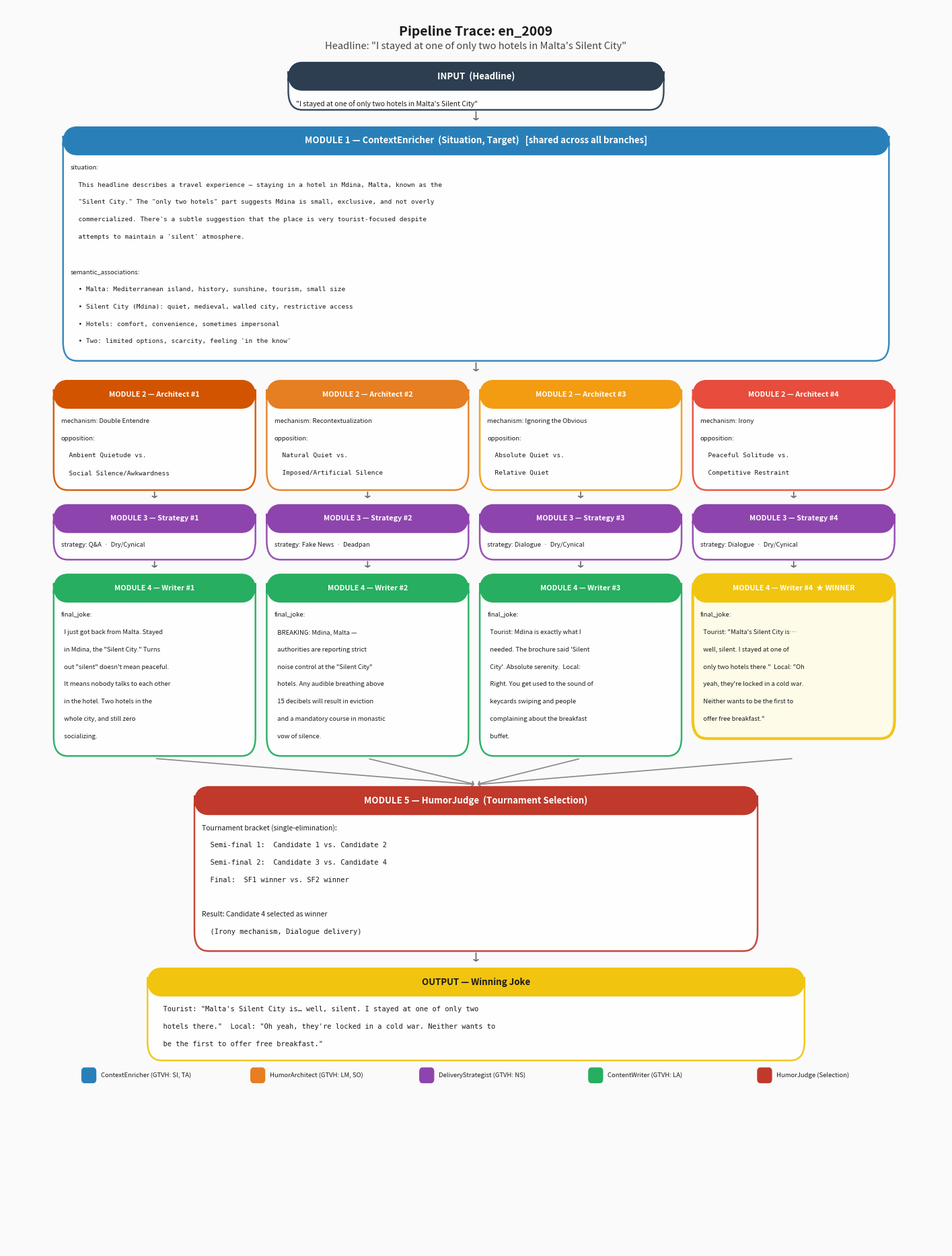

Reproduce this figure in Python. (Note: this script raises an exception after producing the figure.)
"""
Generate a pipeline trace figure for the paper.
Shows the full 5-module pipeline execution for headline en_2009,
including all 4 candidate branches with diverse logical mechanisms.
"""

import matplotlib
matplotlib.use('Agg')
import matplotlib.pyplot as plt
import matplotlib.patches as mpatches
from matplotlib.patches import FancyBboxPatch
import textwrap

# ─── Configuration ───────────────────────────────────────────────────────────

DPI = 200
FIG_W, FIG_H = 18, 24

# Colors
C_INPUT    = "#2C3E50"   # dark blue-grey
C_CONTEXT  = "#2980B9"   # blue
C_ARCH     = "#E67E22"   # orange
C_STRAT    = "#8E44AD"   # purple
C_CONTENT  = "#27AE60"   # green
C_JUDGE    = "#C0392B"   # red
C_WINNER   = "#F1C40F"   # gold
C_BG       = "#FAFAFA"
C_TEXT     = "#1A1A1A"
C_LIGHT    = "#FFFFFF"

FONT_TITLE = 11
FONT_LABEL = 9.5
FONT_BODY  = 7.5
FONT_SMALL = 6.8

# ─── Data ────────────────────────────────────────────────────────────────────

HEADLINE = "I stayed at one of only two hotels in Malta's Silent City"
ITEM_ID = "en_2009"

SITUATION = (
    "This headline describes a travel experience — staying in a hotel in Mdina, "
    "Malta, known as the \"Silent City.\" The \"only two hotels\" part suggests "
    "Mdina is small, exclusive, and not overly commercialized. There's a subtle "
    "suggestion that the place is very tourist-focused despite attempts to "
    "maintain a 'silent' atmosphere."
)

ASSOCIATIONS = [
    "Malta: Mediterranean island, history, sunshine, tourism, small size",
    "Silent City (Mdina): quiet, medieval, walled city, restrictive access",
    "Hotels: comfort, convenience, sometimes impersonal",
    "Two: limited options, scarcity, feeling 'in the know'",
]

CANDIDATES = [
    {
        "num": 1,
        "mechanism": "Double Entendre",
        "opposition": "Ambient Quietude vs.\nSocial Silence/Awkwardness",
        "strategy": "Q&A  ·  Dry/Cynical",
        "joke": (
            "I just got back from Malta. Stayed in Mdina, the \"Silent City.\" "
            "Turns out \"silent\" doesn't mean peaceful. It means nobody talks "
            "to each other in the hotel. Two hotels in the whole city, and "
            "still zero socializing."
        ),
    },
    {
        "num": 2,
        "mechanism": "Recontextualization",
        "opposition": "Natural Quiet vs.\nImposed/Artificial Silence",
        "strategy": "Fake News  ·  Deadpan",
        "joke": (
            "BREAKING: Mdina, Malta — authorities are reporting strict noise control "
            "at the \"Silent City\" hotels. Any audible breathing above 15 decibels "
            "will result in eviction and a mandatory course in monastic vow of silence."
        ),
    },
    {
        "num": 3,
        "mechanism": "Ignoring the Obvious",
        "opposition": "Absolute Quiet vs.\nRelative Quiet",
        "strategy": "Dialogue  ·  Dry/Cynical",
        "joke": (
            "Tourist: Mdina is exactly what I needed. The brochure said 'Silent City'. "
            "Absolute serenity.  Local: Right. You get used to the sound of keycards "
            "swiping and people complaining about the breakfast buffet."
        ),
    },
    {
        "num": 4,
        "mechanism": "Irony",
        "opposition": "Peaceful Solitude vs.\nCompetitive Restraint",
        "strategy": "Dialogue  ·  Dry/Cynical",
        "joke": (
            "Tourist: \"Malta's Silent City is… well, silent. I stayed at one of only "
            "two hotels there.\"  Local: \"Oh yeah, they're locked in a cold war. "
            "Neither wants to be the first to offer free breakfast.\""
        ),
        "winner": True,
    },
]


# ─── Helper Functions ────────────────────────────────────────────────────────

def draw_box(ax, x, y, w, h, color, title, body_lines, title_size=FONT_LABEL,
             body_size=FONT_BODY, alpha=0.92, title_color="white", radius=0.015):
    """Draw a rounded box with title bar and body text."""
    # Body box
    body_box = FancyBboxPatch(
        (x, y - h), w, h,
        boxstyle=f"round,pad=0,rounding_size={radius}",
        facecolor=C_LIGHT, edgecolor=color, linewidth=1.8, alpha=alpha,
        transform=ax.transAxes, zorder=2,
    )
    ax.add_patch(body_box)

    # Title bar
    title_h = 0.022
    title_box = FancyBboxPatch(
        (x, y - title_h), w, title_h,
        boxstyle=f"round,pad=0,rounding_size={radius}",
        facecolor=color, edgecolor=color, linewidth=1.5,
        transform=ax.transAxes, zorder=3,
    )
    ax.add_patch(title_box)

    # Title text
    ax.text(x + w / 2, y - title_h / 2, title,
            ha="center", va="center", fontsize=title_size,
            fontweight="bold", color=title_color, transform=ax.transAxes, zorder=4)

    # Body text
    text_y = y - title_h - 0.008
    for line in body_lines:
        ax.text(x + 0.008, text_y, line,
                ha="left", va="top", fontsize=body_size,
                color=C_TEXT, transform=ax.transAxes, zorder=4,
                fontfamily="monospace" if line.startswith("  ") else "sans-serif")
        text_y -= 0.014

    return y - h


def draw_arrow(ax, x1, y1, x2, y2, color="#666666", lw=1.2):
    ax.annotate("", xy=(x2, y2), xytext=(x1, y1),
                xycoords="axes fraction", textcoords="axes fraction",
                arrowprops=dict(arrowstyle="->,head_width=0.25,head_length=0.15",
                                color=color, lw=lw),
                zorder=1)


def wrap(text, width=65):
    return textwrap.fill(text, width=width)


# ─── Main Figure ─────────────────────────────────────────────────────────────

fig, ax = plt.subplots(1, 1, figsize=(FIG_W, FIG_H), dpi=DPI)
ax.set_xlim(0, 1)
ax.set_ylim(0, 1)
ax.axis("off")
fig.patch.set_facecolor(C_BG)
ax.set_facecolor(C_BG)

# Title
ax.text(0.5, 0.985, f"Pipeline Trace: {ITEM_ID}", ha="center", va="top",
        fontsize=14, fontweight="bold", color=C_TEXT, transform=ax.transAxes)
ax.text(0.5, 0.972, f"Headline: \"{HEADLINE}\"", ha="center", va="top",
        fontsize=10.5, fontstyle="italic", color="#444", transform=ax.transAxes)

# ─── Input Box ───────────────────────────────────────────────────────────────
input_y = 0.955
draw_box(ax, 0.30, input_y, 0.40, 0.038, C_INPUT,
         "INPUT  (Headline)", [f'"{HEADLINE}"'], title_size=FONT_LABEL, body_size=FONT_BODY)

# Arrow from input to context
draw_arrow(ax, 0.50, input_y - 0.038, 0.50, input_y - 0.048)

# ─── Module 1: ContextEnricher ──────────────────────────────────────────────
ctx_y = input_y - 0.052
sit_wrapped = textwrap.wrap(SITUATION, width=95)
assoc_lines = [f"  • {a}" for a in ASSOCIATIONS]
ctx_body = ["situation:"] + [f"  {l}" for l in sit_wrapped] + ["", "semantic_associations:"] + assoc_lines
ctx_h = 0.022 + len(ctx_body) * 0.014 + 0.012
draw_box(ax, 0.06, ctx_y, 0.88, ctx_h, C_CONTEXT,
         "MODULE 1 — ContextEnricher  (Situation, Target)   [shared across all branches]",
         ctx_body, title_size=FONT_LABEL, body_size=FONT_SMALL)

# Arrow from context to branch split
branch_top = ctx_y - ctx_h
draw_arrow(ax, 0.50, branch_top, 0.50, branch_top - 0.01)

# ─── Modules 2-4: Four Parallel Branches ────────────────────────────────────
branch_y = branch_top - 0.016
branch_w = 0.215
branch_gap = 0.012
branch_x_start = 0.05

ARCH_COLORS = ["#D35400", "#E67E22", "#F39C12", "#E74C3C"]

for i, cand in enumerate(CANDIDATES):
    bx = branch_x_start + i * (branch_w + branch_gap)

    # Module 2: HumorArchitect
    arch_body = [
        f"mechanism: {cand['mechanism']}",
        f"opposition:",
        f"  {cand['opposition'].split(chr(10))[0]}",
    ]
    if "\n" in cand["opposition"]:
        arch_body.append(f"  {cand['opposition'].split(chr(10))[1]}")

    arch_h = 0.022 + len(arch_body) * 0.014 + 0.010
    draw_box(ax, bx, branch_y, branch_w, arch_h, ARCH_COLORS[i],
             f"MODULE 2 — Architect #{cand['num']}",
             arch_body, title_size=FONT_SMALL + 1, body_size=FONT_SMALL)

    # Arrow
    a2_bottom = branch_y - arch_h
    draw_arrow(ax, bx + branch_w / 2, a2_bottom, bx + branch_w / 2, a2_bottom - 0.008)

    # Module 3: DeliveryStrategist
    strat_y = a2_bottom - 0.012
    strat_body = [f"strategy: {cand['strategy']}"]
    strat_h = 0.022 + len(strat_body) * 0.014 + 0.008
    draw_box(ax, bx, strat_y, branch_w, strat_h, C_STRAT,
             f"MODULE 3 — Strategy #{cand['num']}",
             strat_body, title_size=FONT_SMALL + 1, body_size=FONT_SMALL)

    # Arrow
    a3_bottom = strat_y - strat_h
    draw_arrow(ax, bx + branch_w / 2, a3_bottom, bx + branch_w / 2, a3_bottom - 0.008)

    # Module 4: ContentWriter
    content_y = a3_bottom - 0.012
    joke_wrapped = textwrap.wrap(cand["joke"], width=35)
    content_body = ["final_joke:"] + [f"  {l}" for l in joke_wrapped]
    content_h = 0.022 + len(content_body) * 0.014 + 0.012
    border_color = C_WINNER if cand.get("winner") else C_CONTENT
    lw_override = 3.0 if cand.get("winner") else 1.8

    body_box = FancyBboxPatch(
        (bx, content_y - content_h), branch_w, content_h,
        boxstyle="round,pad=0,rounding_size=0.015",
        facecolor=C_LIGHT if not cand.get("winner") else "#FFFDE7",
        edgecolor=border_color, linewidth=lw_override, alpha=0.95,
        transform=ax.transAxes, zorder=2,
    )
    ax.add_patch(body_box)
    title_h = 0.022
    title_box = FancyBboxPatch(
        (bx, content_y - title_h), branch_w, title_h,
        boxstyle="round,pad=0,rounding_size=0.015",
        facecolor=border_color, edgecolor=border_color, linewidth=1.5,
        transform=ax.transAxes, zorder=3,
    )
    ax.add_patch(title_box)
    label_text = f"MODULE 4 — Writer #{cand['num']}"
    if cand.get("winner"):
        label_text += "  ★ WINNER"
    ax.text(bx + branch_w / 2, content_y - title_h / 2, label_text,
            ha="center", va="center", fontsize=FONT_SMALL + 1,
            fontweight="bold", color="white", transform=ax.transAxes, zorder=4)
    text_y = content_y - title_h - 0.008
    for line in content_body:
        ax.text(bx + 0.008, text_y, line,
                ha="left", va="top", fontsize=FONT_SMALL,
                color=C_TEXT, transform=ax.transAxes, zorder=4)
        text_y -= 0.014

    a4_bottom = content_y - content_h

    # Store bottom for arrows to judge
    if i == 0:
        arrows_bottom = a4_bottom

# ─── Arrows converging to judge ─────────────────────────────────────────────
judge_top = arrows_bottom - 0.025
for i in range(4):
    bx = branch_x_start + i * (branch_w + branch_gap)
    draw_arrow(ax, bx + branch_w / 2, arrows_bottom - 0.002,
               0.50, judge_top + 0.002, color="#888")

# ─── Module 5: HumorJudge ───────────────────────────────────────────────────
judge_body = [
    "Tournament bracket (single-elimination):",
    "  Semi-final 1:  Candidate 1 vs. Candidate 2",
    "  Semi-final 2:  Candidate 3 vs. Candidate 4",
    "  Final:  SF1 winner vs. SF2 winner",
    "",
    "Result: Candidate 4 selected as winner",
    "  (Irony mechanism, Dialogue delivery)",
]
judge_h = 0.022 + len(judge_body) * 0.014 + 0.012
draw_box(ax, 0.20, judge_top, 0.60, judge_h, C_JUDGE,
         "MODULE 5 — HumorJudge  (Tournament Selection)",
         judge_body, title_size=FONT_LABEL, body_size=FONT_BODY)

# Arrow to output
judge_bottom = judge_top - judge_h
draw_arrow(ax, 0.50, judge_bottom, 0.50, judge_bottom - 0.01)

# ─── Output Box ──────────────────────────────────────────────────────────────
out_y = judge_bottom - 0.014
winner_joke = CANDIDATES[3]["joke"]
winner_wrapped = textwrap.wrap(winner_joke, width=80)
out_body = [f"  {l}" for l in winner_wrapped]
out_h = 0.022 + len(out_body) * 0.014 + 0.010
draw_box(ax, 0.15, out_y, 0.70, out_h, C_WINNER,
         "OUTPUT — Winning Joke",
         out_body, title_size=FONT_LABEL, body_size=FONT_BODY, title_color=C_TEXT)

# ─── Legend ──────────────────────────────────────────────────────────────────
legend_y = out_y - out_h - 0.018
legend_items = [
    (C_CONTEXT, "ContextEnricher (GTVH: SI, TA)"),
    (C_ARCH,    "HumorArchitect (GTVH: LM, SO)"),
    (C_STRAT,   "DeliveryStrategist (GTVH: NS)"),
    (C_CONTENT, "ContentWriter (GTVH: LA)"),
    (C_JUDGE,   "HumorJudge (Selection)"),
]
for j, (color, label) in enumerate(legend_items):
    lx = 0.08 + j * 0.18
    rect = FancyBboxPatch(
        (lx, legend_y), 0.015, 0.012,
        boxstyle="round,pad=0,rounding_size=0.003",
        facecolor=color, edgecolor=color, transform=ax.transAxes, zorder=5,
    )
    ax.add_patch(rect)
    ax.text(lx + 0.02, legend_y + 0.006, label,
            ha="left", va="center", fontsize=FONT_SMALL,
            color=C_TEXT, transform=ax.transAxes, zorder=5)

# ─── Save ────────────────────────────────────────────────────────────────────
outpath = "Images/pipeline_trace.png"
fig.savefig(outpath, dpi=DPI, bbox_inches="tight", facecolor=C_BG, pad_inches=0.3)
plt.close(fig)
print(f"Saved: {outpath}")
print(f"Size: {FIG_W}x{FIG_H} inches @ {DPI} DPI")
